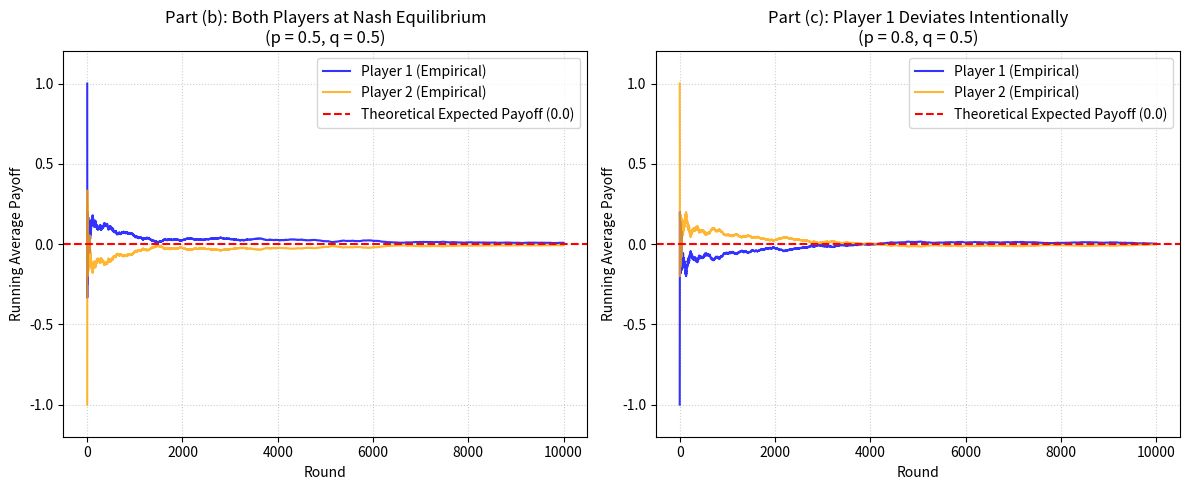
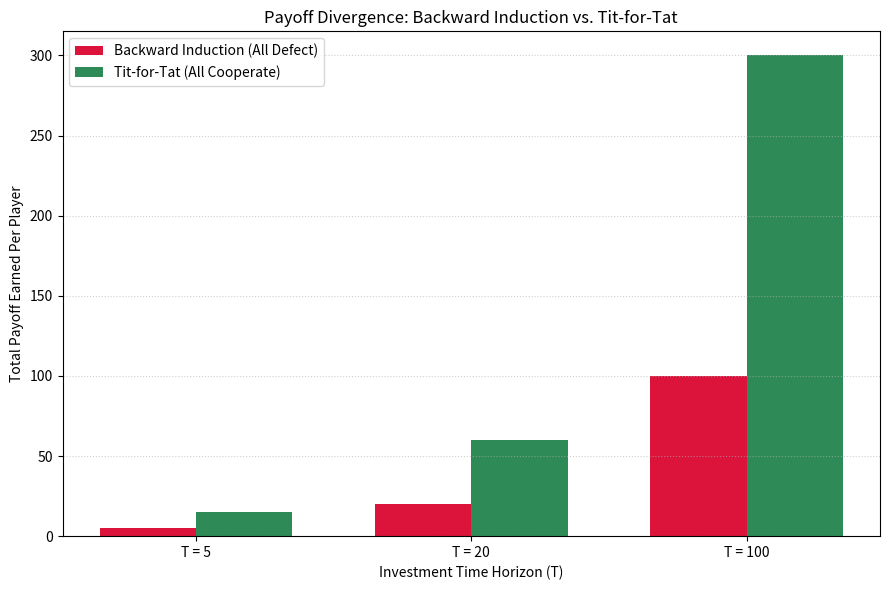
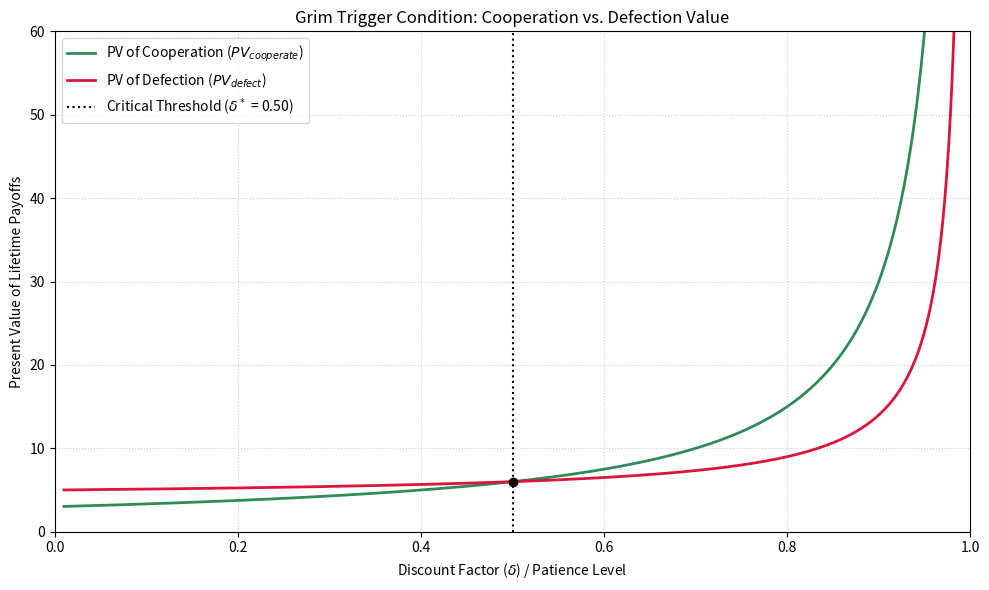
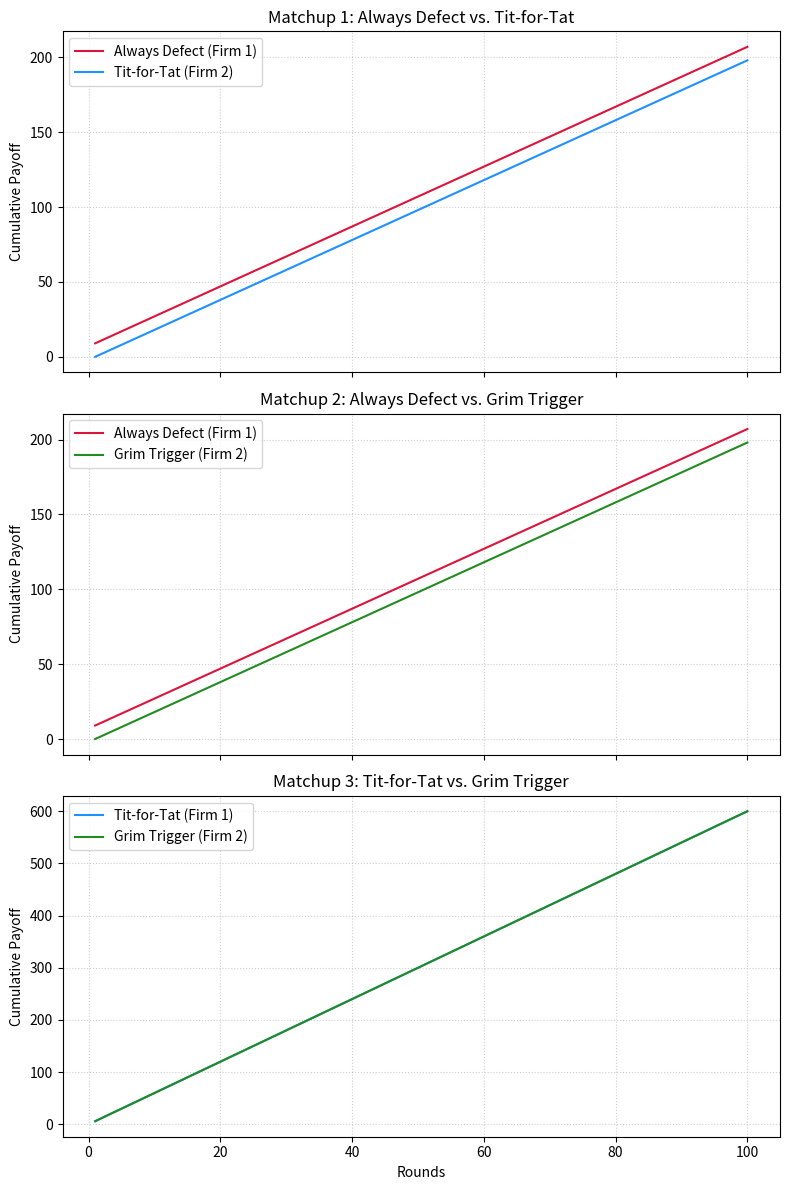

Write Python code to recreate these figures, in order.
#Q1

"""a) If P2 plays L, P1 best response is U.
      If P2 plays R, P1 best response is D
      If P1 plays U, P2 best response is R
      If P1 plays D, P2 best response is L

   b) p=0.8

   c) q=0.5

   d) { (0.8U,0.2D) , (0.5L,0.5R) } """

#Q2

"""
(a)

Let the general 2x2 matrix be represented as:
          Player 2 (Left: q, Right: 1-q)
Player 1    L          R
U (p)     (a, b)     (c, d)
D (1-p)   (e, f)     (g, h)

1. Deriving p* (Player 1's probability) using Player 2's Indifference:
   Player 2 mixes if Expected Payoff(L) = Expected Payoff(R):
   b * p + f * (1 - p) = d * p + h * (1 - p)
   b*p + f - f*p = d*p + h - h*p
   p * (b - f - d + h) = h - f
   p* = (h - f) / (b - d - f + h)

2. Deriving q* (Player 2's probability) using Player 1's Indifference:
   Player 1 mixes if Expected Payoff(U) = Expected Payoff(D):
   a * q + c * (1 - q) = e * q + g * (1 - q)
   a*q + c - c*q = e*q + g - g*q
   q * (a - c - e + g) = g - c
   q* = (g - c) / (a - c - e + g)
"""


def solve_mixed_nash_2x2(matrix):
    a, b = matrix[0][0]  
    c, d = matrix[0][1]  
    e, f = matrix[1][0]  
    g, h = matrix[1][1]  

    p_denom = b - d - f + h
    q_denom = a - c - e + g

    if p_denom == 0 or q_denom == 0:
        print(
            "No strictly interior mixed-strategy Nash Equilibrium exists (Denominator is zero)."
        )
        print("This usually indicates a dominant strategy or multiple pure NE.")
        print("-" * 50 + "\n")
        return None

    p_star = (h - f) / p_denom
    q_star = (g - c) / q_denom

    if not (0 <= p_star <= 1) or not (0 <= q_star <= 1):
        print(
            f"Calculated mathematical bounds fall outside [0, 1]: p*={p_star:.4f}, q*={q_star:.4f}."
        )
        print("No valid interior mixed strategy Nash Equilibrium exists.")
        print("-" * 50 + "\n")
        return None

    print(f"Mixed-Strategy Nash Equilibrium Found:")
    print(f"  -> Player 1 plays Row 0 (U) with probability p* = {p_star:.4f}")
    print(f"  -> Player 2 plays Col 0 (L) with probability q* = {q_star:.4f}")
    print("-" * 50 + "\n")

    return p_star, q_star



#c)
matching_pennies = [[(1, -1), (-1, 1)], [(-1, 1), (1, -1)]]

#ii)
q1_matrix = [[(4, 2), (0, 3)], [(1, 4), (3, 0)]]

#iii)
chicken_game = [[(0, 0), (-1, 1)], [(1, -1), (-10, -10)]]


print("Testing Case (i): Matching Pennies")
solve_mixed_nash_2x2(matching_pennies)

print("Testing Case (ii): Question 1 Matrix")
solve_mixed_nash_2x2(q1_matrix)

print("Testing Case (iii): Chicken Game")
solve_mixed_nash_2x2(chicken_game)

#Q3
import random
import matplotlib.pyplot as plt
matching_pennies = [[(1, -1), (-1, 1)], [(-1, 1), (1, -1)]]


def run_simulation(p, q, num_rounds=10000):
    p1_cumulative = 0
    p2_cumulative = 0

    p1_running_averages = []
    p2_running_averages = []

    for r in range(1, num_rounds + 1):
        #a)
        p1_action = 0 if random.random() < p else 1

        p2_action = 0 if random.random() < q else 1

        p1_payoff, p2_payoff = matching_pennies[p1_action][p2_action]

        p1_cumulative += p1_payoff
        p2_cumulative += p2_payoff

        p1_running_averages.append(p1_cumulative / r)
        p2_running_averages.append(p2_cumulative / r)

    return p1_running_averages, p2_running_averages

N = 10000
theoretical_payoff = 0.0 

p1_eq_avg, p2_eq_avg = run_simulation(p=0.5, q=0.5, num_rounds=N)

plt.figure(figsize=(12, 5))

plt.subplot(1, 2, 1)
plt.plot(p1_eq_avg, label="Player 1 (Empirical)", color="blue", alpha=0.8)
plt.plot(p2_eq_avg, label="Player 2 (Empirical)", color="orange", alpha=0.8)
plt.axhline(
    y=theoretical_payoff,
    color="red",
    linestyle="--",
    label="Theoretical Expected Payoff (0.0)",
)
plt.title("Part (b): Both Players at Nash Equilibrium\n(p = 0.5, q = 0.5)")
plt.xlabel("Round")
plt.ylabel("Running Average Payoff")
plt.ylim(-1.2, 1.2)
plt.legend()
plt.grid(True, linestyle=":", alpha=0.6)

p1_wrong_avg, p2_wrong_avg = run_simulation(p=0.8, q=0.5, num_rounds=N)

plt.subplot(1, 2, 2)
plt.plot(p1_wrong_avg, label="Player 1 (Empirical)", color="blue", alpha=0.8)
plt.plot(p2_wrong_avg, label="Player 2 (Empirical)", color="orange", alpha=0.8)
plt.axhline(
    y=theoretical_payoff,
    color="red",
    linestyle="--",
    label="Theoretical Expected Payoff (0.0)",
)
plt.title("Part (c): Player 1 Deviates Intentionally\n(p = 0.8, q = 0.5)")
plt.xlabel("Round")
plt.ylabel("Running Average Payoff")
plt.ylim(-1.2, 1.2)
plt.legend()
plt.grid(True, linestyle=":", alpha=0.6)

plt.tight_layout()
plt.show()

"""

(c) ECONOMIC EXPLANATION / COMMENTARY

Even when Player 1 changes their strategy to p = 0.8, the average payoffs for BOTH players still converge to the same theoretical value of 0. This happens because Player 2 is still playing their exact Nash Equilibrium strategy (q* = 0.5), which makes Player 1's expected utility immune to to whatever mixing choices they make. So, Player 1 cannot be penalized nor gain an edge from this as long as Player 2 remains at the 50/50 equilibrium midpoint.
"""

#Q4
import matplotlib.pyplot as plt

pd_payoffs = {
    ("C", "C"): [3, 3],
    ("C", "D"): [0, 5],
    ("D", "C"): [5, 0],
    ("D", "D"): [1, 1],
}


#a)
def simulate_backward_induction(T, silent=True):
    """Under strict backward induction in a finitely repeated Prisoner's Dilemma,

    players anticipate mutual defection in the final round T, causing cooperation
    to collapse in round T-1, T-2, and all the way back to round 1.
    Thus, both players play 'D' in every single round.
    """
    total_p1 = 0
    total_p2 = 0

    if not silent:
        print(f"\n--- Detailing Backward Induction Loops (T = {T}) ---")

    for round_num in range(1, T + 1):
        p1_action, p2_action = "D", "D"
        p1_payoff, p2_payoff = pd_payoffs[(p1_action, p2_action)]

        total_p1 += p1_payoff
        total_p2 += p2_payoff

        if not silent:
            print(
                f"  Round {round_num:2d}: P1={p1_action}, P2={p2_action} | Payoffs: P1={p1_payoff}, P2={p2_payoff}"
            )

    return total_p1, total_p2


def simulate_tit_for_tat(T):
    """Tit-for-Tat starts out cooperating in Round 1.

    In every round after that, it mimics whatever the opponent played in the previous round.
    When played against itself, both players cooperate ('C') throughout the entire horizon.
    """
    total_p1 = 0
    total_p2 = 0

    p1_prev = None
    p2_prev = None

    for round_num in range(1, T + 1):
        if round_num == 1:
            p1_action = "C"
            p2_action = "C"
        else:
            p1_action = p2_prev
            p2_action = p1_prev

        p1_payoff, p2_payoff = pd_payoffs[(p1_action, p2_action)]

        total_p1 += p1_payoff
        total_p2 += p2_payoff

        p1_prev = p1_action
        p2_prev = p2_action

    return total_p1, total_p2


#b)
horizons = [5, 20, 100]

bi_results = []
tft_results = []

simulate_backward_induction(T=5, silent=False)

for T in horizons:
    bi_p1, bi_p2 = simulate_backward_induction(T, silent=True)
    tft_p1, tft_p2 = simulate_tit_for_tat(T)

    bi_results.append(bi_p1)
    tft_results.append(tft_p1)

    print(f"\nHorizon T = {T}:")
    print(f"  -> Backward Induction Total Payoff per player: {bi_p1}")
    print(f"  -> Tit-For-Tat Total Payoff per player: {tft_p1}")


#c)
x_indexes = range(len(horizons))
bar_width = 0.35

plt.figure(figsize=(9, 6))

plt.bar(
    [x - bar_width / 2 for x in x_indexes],
    bi_results,
    width=bar_width,
    label="Backward Induction (All Defect)",
    color="crimson",
)
plt.bar(
    [x + bar_width / 2 for x in x_indexes],
    tft_results,
    width=bar_width,
    label="Tit-for-Tat (All Cooperate)",
    color="seagreen",
)

plt.xlabel("Investment Time Horizon (T)")
plt.ylabel("Total Payoff Earned Per Player")
plt.title("Payoff Divergence: Backward Induction vs. Tit-for-Tat")
plt.xticks(x_indexes, [f"T = {t}" for t in horizons])
plt.legend()
plt.grid(axis="y", linestyle=":", alpha=0.6)

plt.tight_layout()
plt.show()



#Q5
import numpy as np
import matplotlib.pyplot as plt


#a)
def pv_stream(v, delta, T):
    return sum((delta**t) * v for t in range(T))


def pv_infinite(v, delta):
    return v / (1 - delta)


#b)
def compute_critical_delta(R, T_temptation, P):
    return (T_temptation - R) / (T_temptation - P)


v_test, delta_test, T_test = 6, 0.9, 50
finite_val = pv_stream(v_test, delta_test, T_test)
infinite_val = pv_infinite(v_test, delta_test)

print(f"Finite Horizon PV (T={T_test}): {finite_val:.4f}")
print(f"Infinite Horizon PV:        {infinite_val:.4f}")
print(f"Difference Error Margin:    {abs(infinite_val - finite_val):.4f}\n")

R, T_temptation, P = 3, 5, 1
delta_star = compute_critical_delta(R, T_temptation, P)

print(f"Given parameters: Reward(R)={R}, Temptation(T)={T_temptation}, Punishment(P)={P}")
print(f"Critical Discount Factor (delta*): {delta_star:.4f}\n")

deltas = np.linspace(0.01, 0.99, 500)

pv_cooperate = [pv_infinite(R, d) for d in deltas]

pv_defect = [T_temptation + d * pv_infinite(P, d) for d in deltas]

plt.figure(figsize=(10, 6))
plt.plot(deltas, pv_cooperate, label="PV of Cooperation ($PV_{cooperate}$)", color="seagreen", linewidth=2)
plt.plot(deltas, pv_defect, label="PV of Defection ($PV_{defect}$)", color="crimson", linewidth=2)

plt.axvline(x=delta_star, color="black", linestyle=":", label=f"Critical Threshold ($\delta^*$ = {delta_star:.2f})")
plt.scatter([delta_star], [pv_infinite(R, delta_star)], color="black", zorder=5)

plt.xlabel("Discount Factor ($\delta$) / Patience Level")
plt.ylabel("Present Value of Lifetime Payoffs")
plt.title("Grim Trigger Condition: Cooperation vs. Defection Value")
plt.xlim(0.0, 1.0)
plt.ylim(0, 60)
plt.legend()
plt.grid(True, linestyle=":", alpha=0.6)

plt.tight_layout()
plt.show()

#Q6
import matplotlib.pyplot as plt

pricing_payoffs = {
    ("H", "H"): [6, 6],
    ("H", "L"): [0, 9],
    ("L", "H"): [9, 0],
    ("L", "L"): [2, 2],
}

#b)


def strategy_always_defect(history_self, history_opponent):
    """Always chooses the Low price ('L')."""
    return "L"


def strategy_tit_for_tat(history_self, history_opponent):
    """Plays 'H' in round 1, then mimics the opponent's previous move."""
    if not history_opponent:
        return "H"
    return history_opponent[-1]


def strategy_grim_trigger(history_self, history_opponent):
    """Plays 'H' until the opponent plays 'L' once, then plays 'L' forever."""
    if "L" in history_opponent:
        return "L"
    return "H"


#C)


def simulate_game(strategy1_func, strategy2_func, T=100):
    history1, history2 = [], []
    cum_payoffs1, cum_payoffs2 = [0], [0]

    for _ in range(T):
        move1 = strategy1_func(history1, history2)
        move2 = strategy2_func(history2, history1)

        history1.append(move1)
        history2.append(move2)

        p1, p2 = pricing_payoffs[(move1, move2)]
        cum_payoffs1.append(cum_payoffs1[-1] + p1)
        cum_payoffs2.append(cum_payoffs2[-1] + p2)

    return history1, history2, cum_payoffs1[1:], cum_payoffs2[1:]


#d)
T = 100

_, _, h1_cum_ad_tft, h2_cum_ad_tft = simulate_game(
    strategy_always_defect, strategy_tit_for_tat, T
)
print(
    f"Always Defect vs. Tit-for-Tat -> Final Payoffs: AD={h1_cum_ad_tft[-1]}, TFT={h2_cum_ad_tft[-1]}"
)

_, _, h1_cum_ad_gt, h2_cum_ad_gt = simulate_game(
    strategy_always_defect, strategy_grim_trigger, T
)
print(
    f"Always Defect vs. Grim Trigger -> Final Payoffs: AD={h1_cum_ad_gt[-1]}, GT={h2_cum_ad_gt[-1]}"
)

_, _, h1_cum_tft_gt, h2_cum_tft_gt = simulate_game(
    strategy_tit_for_tat, strategy_grim_trigger, T
)
print(
    f"Tit-for-Tat vs. Grim Trigger -> Final Payoffs: TFT={h1_cum_tft_gt[-1]}, GT={h2_cum_tft_gt[-1]}"
)


#e)
rounds = list(range(1, T + 1))
fig, axes = plt.subplots(3, 1, figsize=(8, 12), sharex=True)

axes[0].plot(rounds, h1_cum_ad_tft, label="Always Defect (Firm 1)", color="crimson")
axes[0].plot(rounds, h2_cum_ad_tft, label="Tit-for-Tat (Firm 2)", color="dodgerblue")
axes[0].set_title("Matchup 1: Always Defect vs. Tit-for-Tat")
axes[0].set_ylabel("Cumulative Payoff")
axes[0].legend()
axes[0].grid(True, linestyle=":", alpha=0.6)

axes[1].plot(rounds, h1_cum_ad_gt, label="Always Defect (Firm 1)", color="crimson")
axes[1].plot(rounds, h2_cum_ad_gt, label="Grim Trigger (Firm 2)", color="forestgreen")
axes[1].set_title("Matchup 2: Always Defect vs. Grim Trigger")
axes[1].set_ylabel("Cumulative Payoff")
axes[1].legend()
axes[1].grid(True, linestyle=":", alpha=0.6)

axes[2].plot(rounds, h1_cum_tft_gt, label="Tit-for-Tat (Firm 1)", color="dodgerblue")
axes[2].plot(rounds, h2_cum_tft_gt, label="Grim Trigger (Firm 2)", color="forestgreen")
axes[2].set_title("Matchup 3: Tit-for-Tat vs. Grim Trigger")
axes[2].set_xlabel("Rounds")
axes[2].set_ylabel("Cumulative Payoff")
axes[2].legend()
axes[2].grid(True, linestyle=":", alpha=0.6)

plt.tight_layout()
plt.show()
